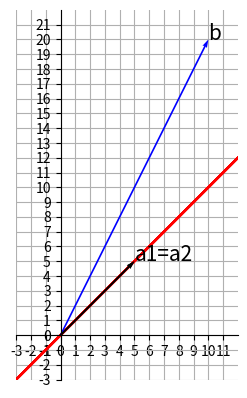

Recreate this plot in Python.
import numpy as np
import matplotlib.pyplot as plt


A = np.array([[5, 5], [5, 5]])
b = np.array([10, 20])


a1 = A[:, 0]
a2 = A[:, 1]


fig = plt.figure() 
ax = fig.add_subplot(1, 1, 1)


# a1과 a2에 의해 만들어지는 생성(span)을 그림 
line_x = []
line_y = []

for c1 in np.linspace(-5, 25, 25):
    for c2 in np.linspace(-5, 25, 25):
        c1_a1 = a1*c1
        c2_a2 = a1*c2
        sum = c1_a1 + c2_a2
        line_x.append(sum[0])
        line_y.append(sum[1])

plt.plot(line_x, line_y, color="red", zorder=1)


# 벡터 a1, a2, b를 그림
plt.quiver(0, 0, a1[0], a1[1], angles='xy', scale_units='xy', scale=1, zorder=2)
plt.quiver(0, 0, a2[0], a2[1], angles='xy', scale_units='xy', scale=1, zorder=2)
plt.quiver(0, 0, b[0], b[1], angles='xy', scale_units='xy', scale=1, color="blue")
plt.text(a1[0], a1[1], "a1=a2", size=15, zorder=2)
plt.text(b[0], b[1], "b", size=15)



ax.axis([-3, 12, -3, 22])
ax.set_xticks(range(-3, 12))
ax.set_yticks(range(-3, 22))
ax.grid()
ax.set_axisbelow(True)
ax.set_aspect('equal', adjustable='box')

ax.spines['left'].set_position('zero')
ax.spines['bottom'].set_position('zero')

ax.spines['right'].set_color('none')
ax.spines['top'].set_color('none')

plt.show()
